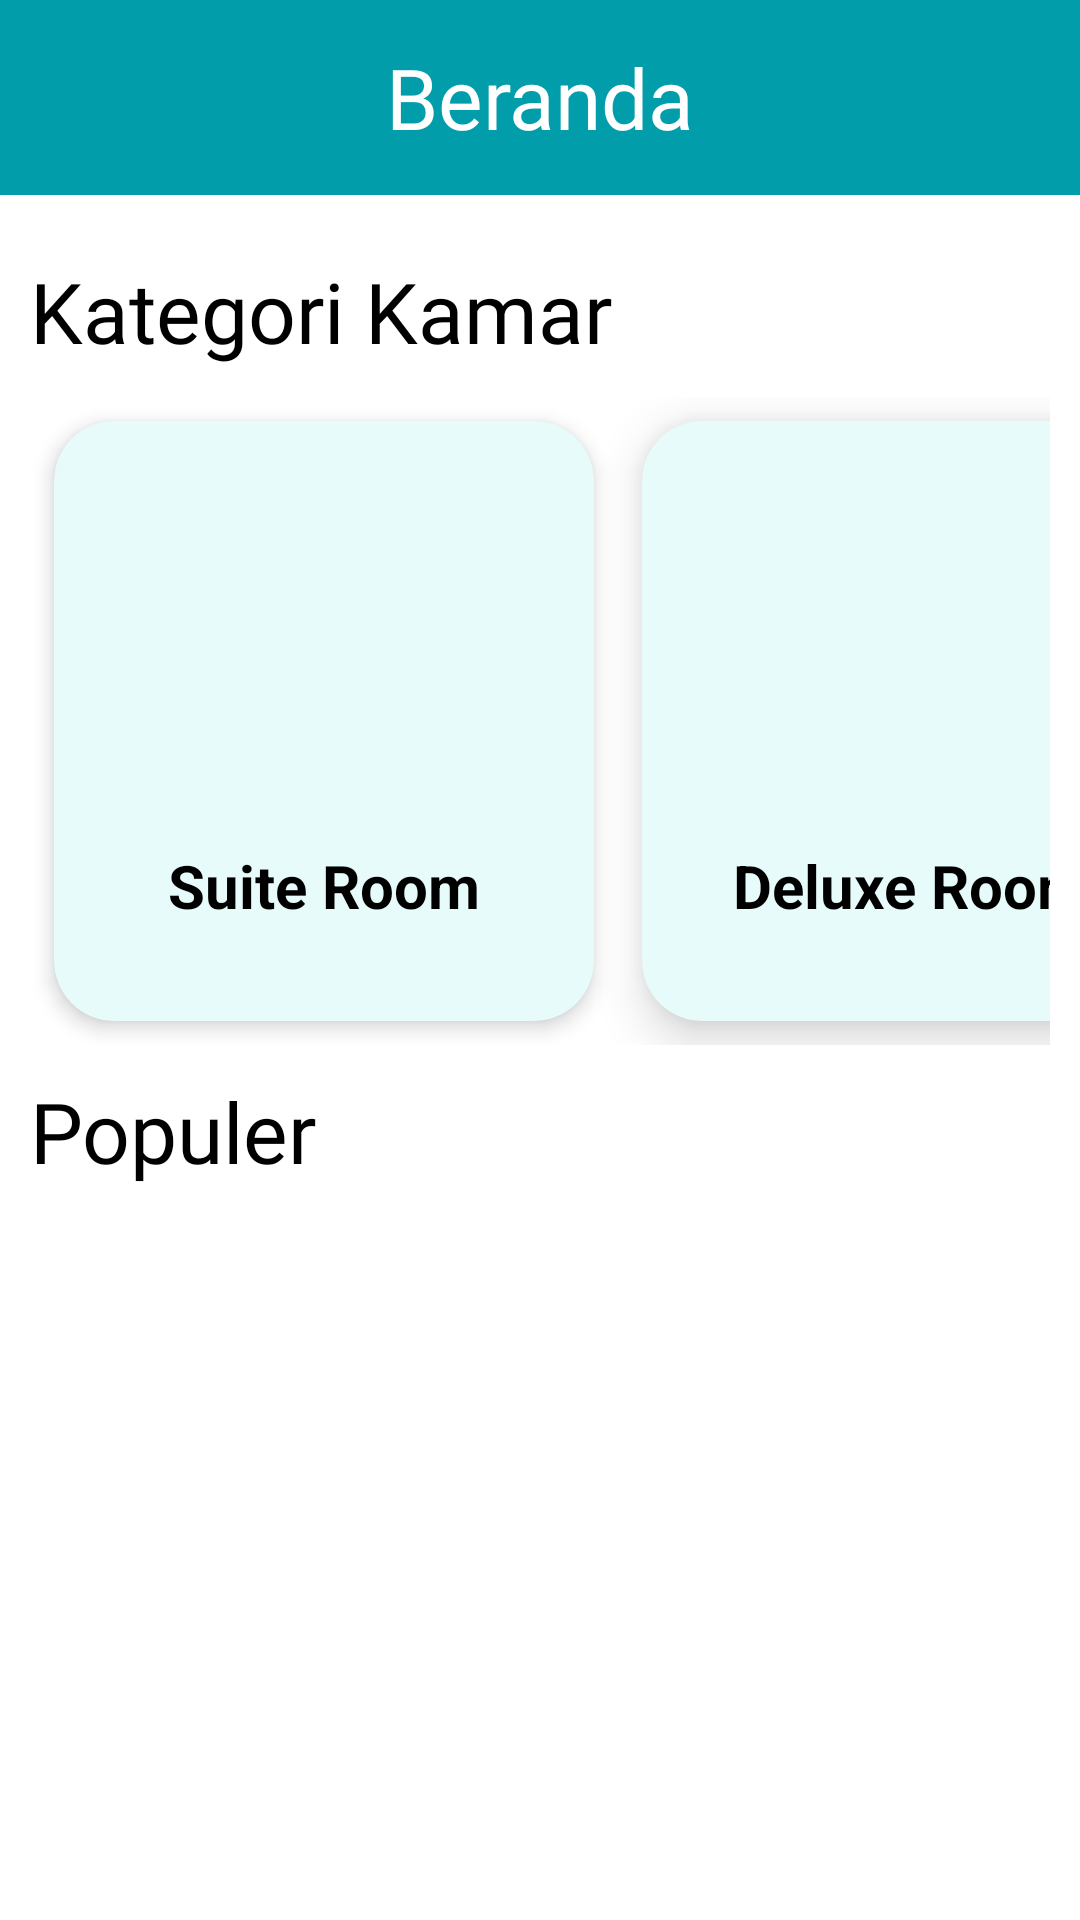

Here is an Android app screen rendered from its layout file. Give the layout XML and the strings, colors and styles it references.
<!-- AndroidManifest.xml: application theme Theme.TugasAkhir -->
<!-- res/layout/fragment_home.xml -->
<?xml version="1.0" encoding="utf-8"?>
<FrameLayout xmlns:android="http://schemas.android.com/apk/res/android"
    xmlns:tools="http://schemas.android.com/tools"
    android:layout_width="match_parent"
    android:layout_height="match_parent"
    xmlns:app="http://schemas.android.com/apk/res-auto"
    tools:context=".homeFragment">

    <LinearLayout
        android:layout_width="match_parent"
        android:layout_height="match_parent"
        android:orientation="vertical"
        android:background="@color/white">

        <TextView
            android:layout_width="match_parent"
            android:layout_height="65dp"
            android:background="@color/Primary"
            android:fontFamily="@font/semi_bold"
            android:gravity="center"
            android:text="Beranda"
            android:textColor="@color/white"
            android:textSize="28sp" />

        <LinearLayout
            android:layout_width="match_parent"
            android:layout_height="match_parent"
            android:orientation="vertical"
            android:layout_margin="10dp"
            android:background="@color/white">

            <TextView
                android:layout_width="wrap_content"
                android:text="Kategori Kamar"
                android:layout_marginTop="30dp"
                android:fontFamily="@font/semi_bold"
                android:textSize="28sp"
                android:layout_marginVertical="10dp"
                android:textColor="#000"
                android:layout_height="wrap_content"/>

            <HorizontalScrollView
                android:layout_width="match_parent"
                android:layout_height="wrap_content"
                android:scrollbars="none">

                <LinearLayout
                    android:layout_width="wrap_content"
                    android:layout_height="match_parent"
                    android:orientation="horizontal">
                    <androidx.cardview.widget.CardView
                        android:id="@+id/card_view"
                        android:layout_width="180dp"
                        android:layout_height="200dp"
                        app:cardBackgroundColor="#E6FBFA"
                        app:cardCornerRadius="20dp"
                        app:cardElevation="4dp"
                        android:layout_margin="8dp">
                        <LinearLayout
                            android:layout_width="match_parent"
                            android:layout_height="match_parent"
                            android:gravity="center"
                            android:paddingHorizontal="25dp"
                            android:paddingVertical="15dp"
                            android:orientation="vertical">
                            <ImageView
                                android:id="@+id/place_image"
                                android:layout_width="wrap_content"
                                android:layout_height="100dp"
                                app:srcCompat="@drawable/hotel"
                                />
                            <TextView
                                android:layout_width="wrap_content"
                                android:text="Suite Room"
                                android:textStyle="bold"
                                android:gravity="center"
                                android:textSize="20dp"
                                android:layout_marginTop="10dp"
                                android:textColor="@color/black"
                                android:layout_height="wrap_content"/>
                        </LinearLayout>
                    </androidx.cardview.widget.CardView>
                    <androidx.cardview.widget.CardView
                        android:id="@+id/card_view"
                        android:layout_width="180dp"
                        android:layout_height="200dp"
                        app:cardBackgroundColor="#E6FBFA"
                        app:cardCornerRadius="20dp"
                        app:cardElevation="10dp"
                        android:layout_margin="8dp">
                        <LinearLayout
                            android:layout_width="match_parent"
                            android:layout_height="match_parent"
                            android:gravity="center"
                            android:paddingHorizontal="25dp"
                            android:paddingVertical="15dp"
                            android:orientation="vertical">
                            <ImageView
                                android:id="@+id/place_image"
                                android:layout_width="wrap_content"
                                android:layout_height="100dp"
                                app:srcCompat="@drawable/hotel"
                                />
                            <TextView
                                android:layout_width="wrap_content"
                                android:text="Deluxe Room"
                                android:textStyle="bold"
                                android:gravity="center"
                                android:textSize="20dp"
                                android:layout_marginTop="10dp"
                                android:textColor="@color/black"
                                android:layout_height="wrap_content"/>
                        </LinearLayout>
                    </androidx.cardview.widget.CardView>
                    <androidx.cardview.widget.CardView
                        android:id="@+id/card_view"
                        android:layout_width="180dp"
                        android:layout_height="200dp"
                        app:cardBackgroundColor="#E6FBFA"
                        app:cardCornerRadius="20dp"
                        app:cardElevation="4dp"
                        android:layout_margin="8dp">
                        <LinearLayout
                            android:layout_width="match_parent"
                            android:layout_height="match_parent"
                            android:gravity="center"
                            android:paddingHorizontal="25dp"
                            android:paddingVertical="15dp"
                            android:orientation="vertical">
                            <ImageView
                                android:id="@+id/place_image"
                                android:layout_width="wrap_content"
                                android:layout_height="100dp"
                                app:srcCompat="@drawable/hotel"
                                />
                            <TextView
                                android:layout_width="wrap_content"
                                android:text="Standar Room"
                                android:textStyle="bold"
                                android:gravity="center"
                                android:textSize="20dp"
                                android:layout_marginTop="10dp"
                                android:textColor="@color/black"
                                android:layout_height="wrap_content"/>
                        </LinearLayout>
                    </androidx.cardview.widget.CardView>
                </LinearLayout>

            </HorizontalScrollView>
            <TextView
                android:layout_width="wrap_content"
                android:text="Populer"
                android:fontFamily="@font/semi_bold"
                android:textSize="28sp"
                android:layout_marginTop="10dp"
                android:textColor="#000"
                android:layout_height="wrap_content"/>

            <androidx.recyclerview.widget.RecyclerView
                android:id="@+id/popular_tampil"
                android:layout_width="match_parent"
                android:layout_height="309dp">

            </androidx.recyclerview.widget.RecyclerView>
        </LinearLayout>
    </LinearLayout>
</FrameLayout>
<!-- resources referenced by this layout -->
<resources>
  <color name="Primary">#FF019DAA</color>
  <color name="black">#FF000000</color>
  <color name="white">#FFFFFFFF</color>
      //main color
  <style name="Theme.TugasAkhir" parent="Theme.MaterialComponents.DayNight.DarkActionBar">
          
          <item name="colorPrimary">@color/Primary</item>
          <item name="colorPrimaryVariant">@color/purple_700</item>
          <item name="colorOnPrimary">@color/white</item>
          
          <item name="colorSecondary">@color/teal_200</item>
          <item name="colorSecondaryVariant">@color/teal_700</item>
          <item name="colorOnSecondary">@color/black</item>
          
          <item name="android:statusBarColor" tools:targetApi="21">?attr/colorPrimaryVariant</item>
          
      </style>
  <color name="purple_700">#FF3700B3</color>
  <color name="teal_200">#FF03DAC5</color>
  <color name="teal_700">#FF018786</color>
</resources>
